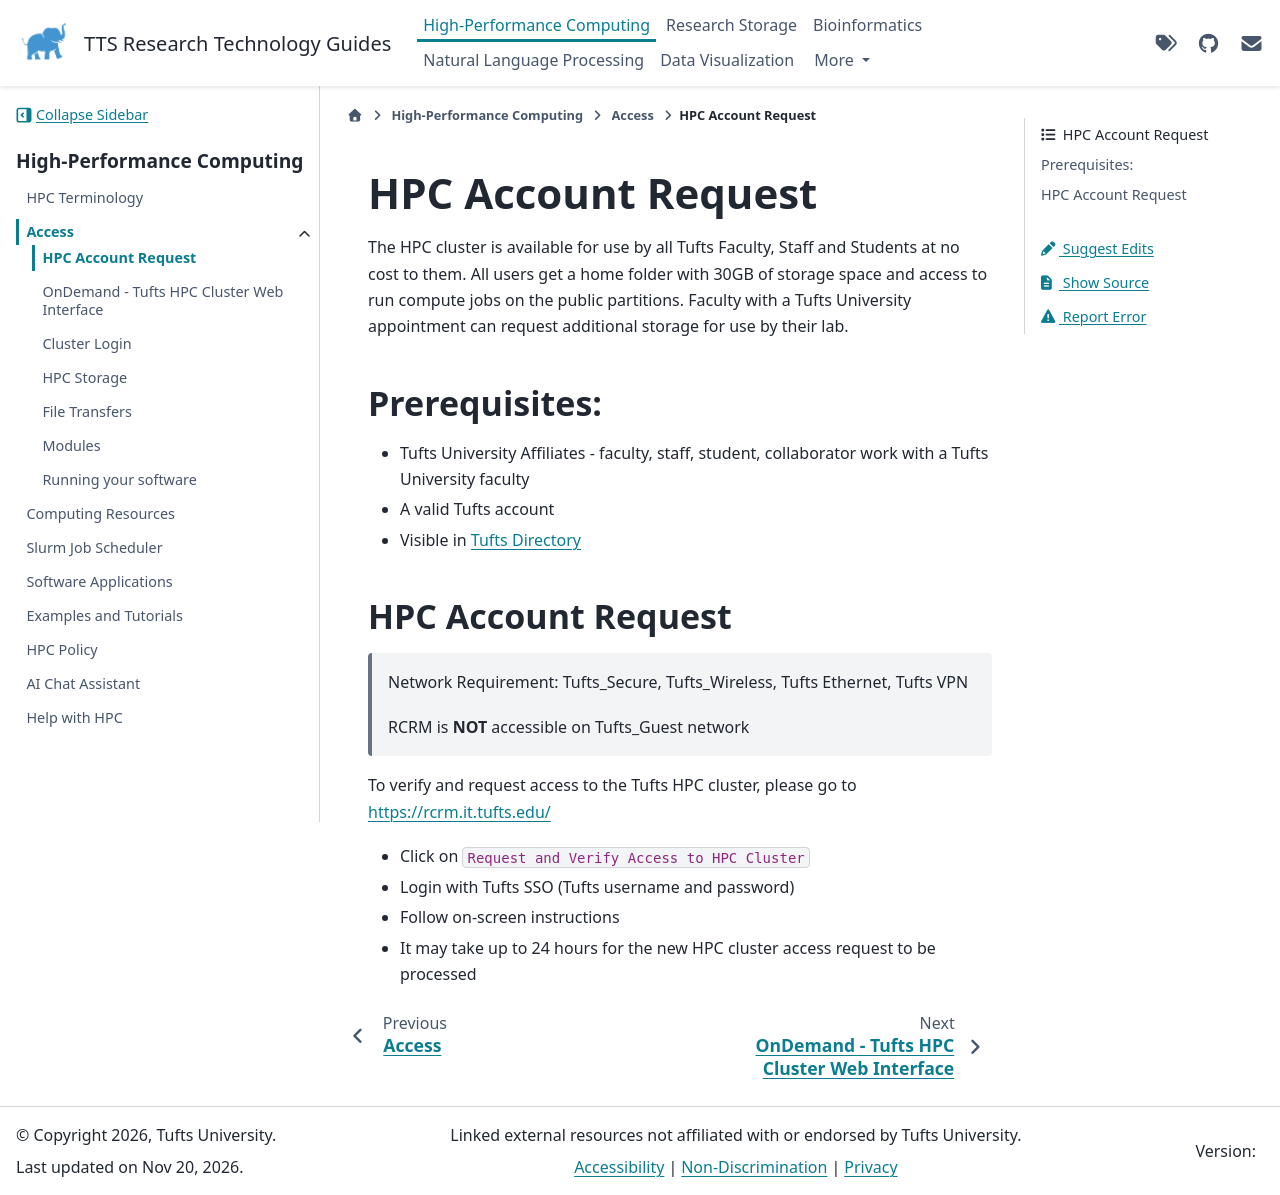

repository: TuftsRT/guides · page: dev/hpc/access/10-account-request.html · generator: sphinx

# HPC Account Request

The HPC cluster is available for use by all Tufts Faculty, Staff and Students at no cost to them. All users get a
home folder with 30GB of storage space and access to run compute jobs on the public partitions. Faculty with a Tufts University appointment can request additional storage for use by their lab.

## Prerequisites:

- Tufts University Affiliates - faculty, staff, student, collaborator work with a Tufts University faculty
- A valid Tufts account
- Visible in [Tufts Directory](https://directory.tufts.edu/)

## HPC Account Request

> Network Requirement: Tufts_Secure, Tufts_Wireless, Tufts Ethernet, Tufts VPN
>
> RCRM is **NOT** accessible on Tufts_Guest network

To verify and request access to the Tufts HPC cluster, please go to [https://rcrm.it.tufts.edu/](https://rcrm.it.tufts.edu/)

- Click on `Request and Verify Access to HPC Cluster`
- Login with Tufts SSO (Tufts username and password)
- Follow on-screen instructions
- It may take up to 24 hours for the new HPC cluster access request to be processed
